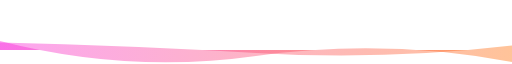
t = 0.00 s
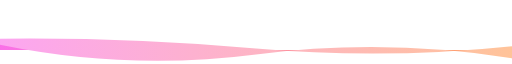
t = 1.67 s
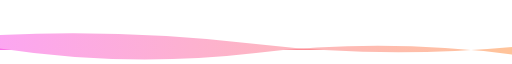
t = 3.33 s
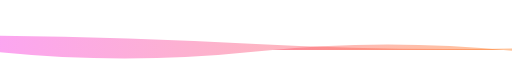
t = 5.00 s
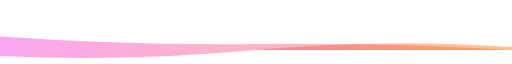
t = 6.66 s
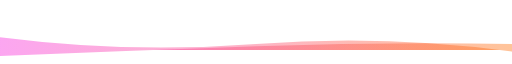
t = 8.33 s

The animated SVG that drew these frames (rendered in a browser with its animation timeline set to each time). Animation: 2 SMIL elements (animate=2); frames cover the first 8.33 s, repeats indefinitely.

<svg xmlns="http://www.w3.org/2000/svg" xmlns:xlink="http://www.w3.org/1999/xlink" style="z-index:1;position:relative" width="854" height="60" viewBox="0 0 854 60">
                <style>
                        .text {
						font-size: 70px;
						font-weight: 700;
						font-family: -apple-system,BlinkMacSystemFont,Segoe UI,Helvetica,Arial,sans-serif,Apple Color Emoji,Segoe UI Emoji;
					}
					.desc {
						font-size: 20px;
						font-weight: 500;
						font-family: -apple-system,BlinkMacSystemFont,Segoe UI,Helvetica,Arial,sans-serif,Apple Color Emoji,Segoe UI Emoji;
					}path {
						transform: rotate(180deg);
						transform-origin: 50% 50%;
					}
                        
                     </style>
                    <defs>
              <linearGradient id="linear" x1="0%" y1="0%" x2="100%" y2="0%">
                <stop offset="0%" stop-color="#ff6a00"/><stop offset="100%" stop-color="#f720db"/>
              </linearGradient>
            </defs>
         
    <g transform="translate(427, 30) scale(1, 1) translate(-427, -30)">
      <path d="" fill="url(#linear)" opacity="0.4">
        <animate attributeName="d" dur="20s" repeatCount="indefinite" keyTimes="0;0.333;0.667;1" calcmod="spline" keySplines="0.2 0 0.2 1;0.2 0 0.2 1;0.2 0 0.2 1" begin="0s" values="M0 0L 0 -20Q 213.5 20 427 -10T 854 15L 854 0 Z;M0 0L 0 5Q 213.5 20 427 0T 854 -10L 854 0 Z;M0 0L 0 25Q 213.5 -5 427 25T 854 -10L 854 0 Z;M0 0L 0 -20Q 213.5 20 427 -10T 854 15L 854 0 Z">
        </animate>
      </path>
      <path d="" fill="url(#linear)" opacity="0.4">
        <animate attributeName="d" dur="20s" repeatCount="indefinite" keyTimes="0;0.333;0.667;1" calcmod="spline" keySplines="0.2 0 0.2 1;0.2 0 0.2 1;0.2 0 0.2 1" begin="-10s" values="M0 0L 0 -5Q 213.5 40 427 10T 854 20L 854 0 Z;M0 0L 0 10Q 213.5 -20 427 -20T 854 0L 854 0 Z;M0 0L 0 5Q 213.5 -15 427 10T 854 25L 854 0 Z;M0 0L 0 -5Q 213.5 40 427 10T 854 20L 854 0 Z">
        </animate>
      </path>
    </g>
                
     
    
                 
            </svg>
